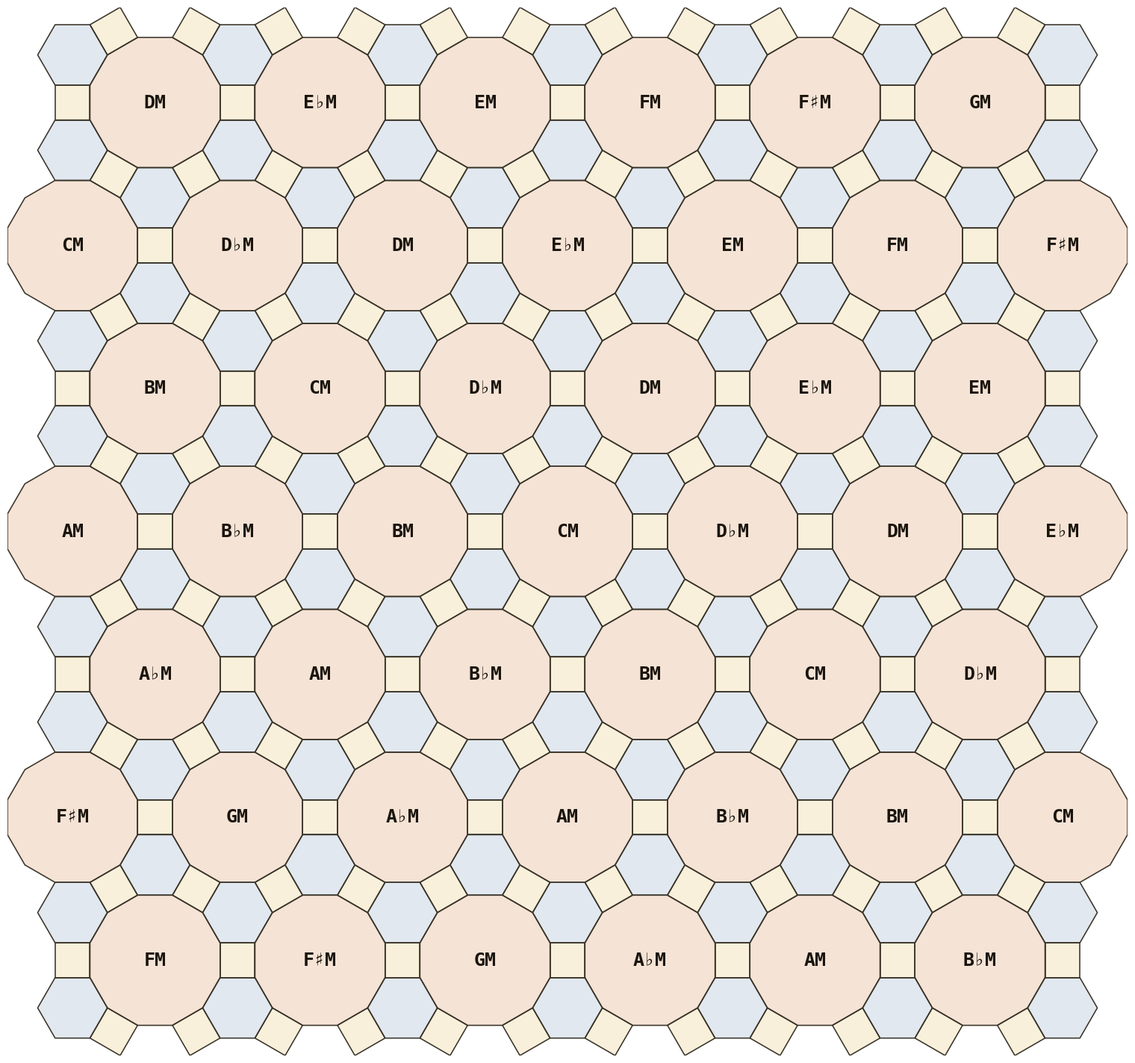
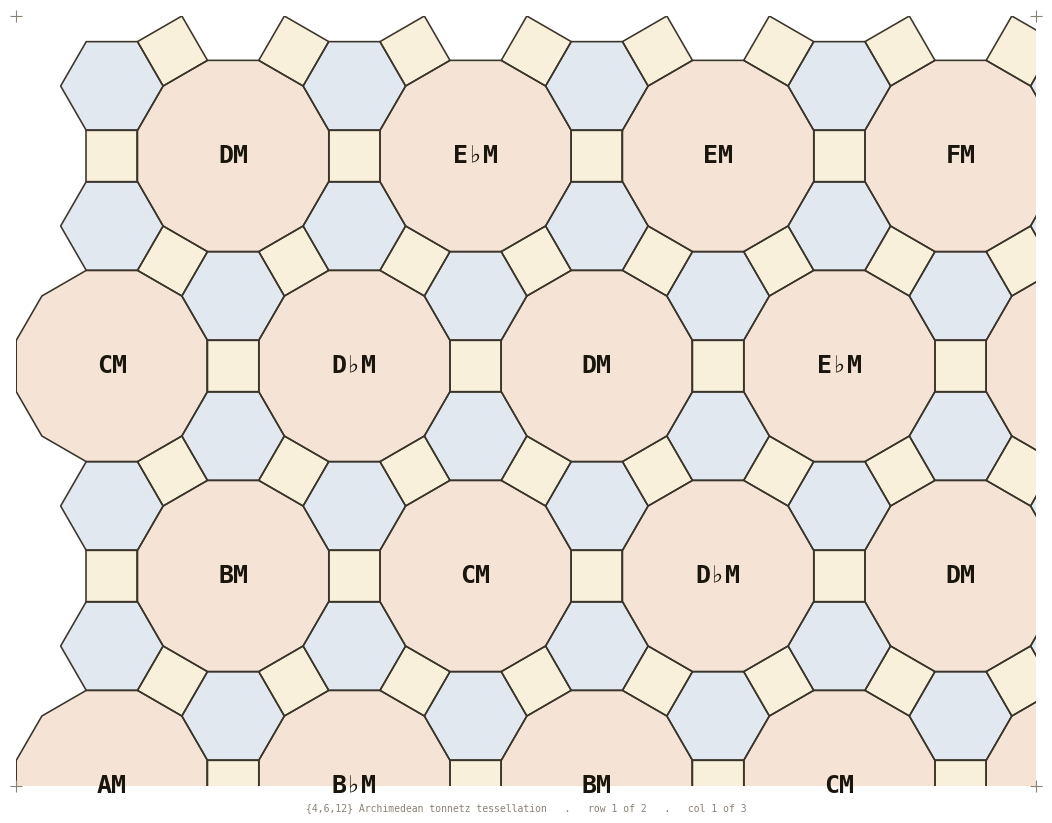
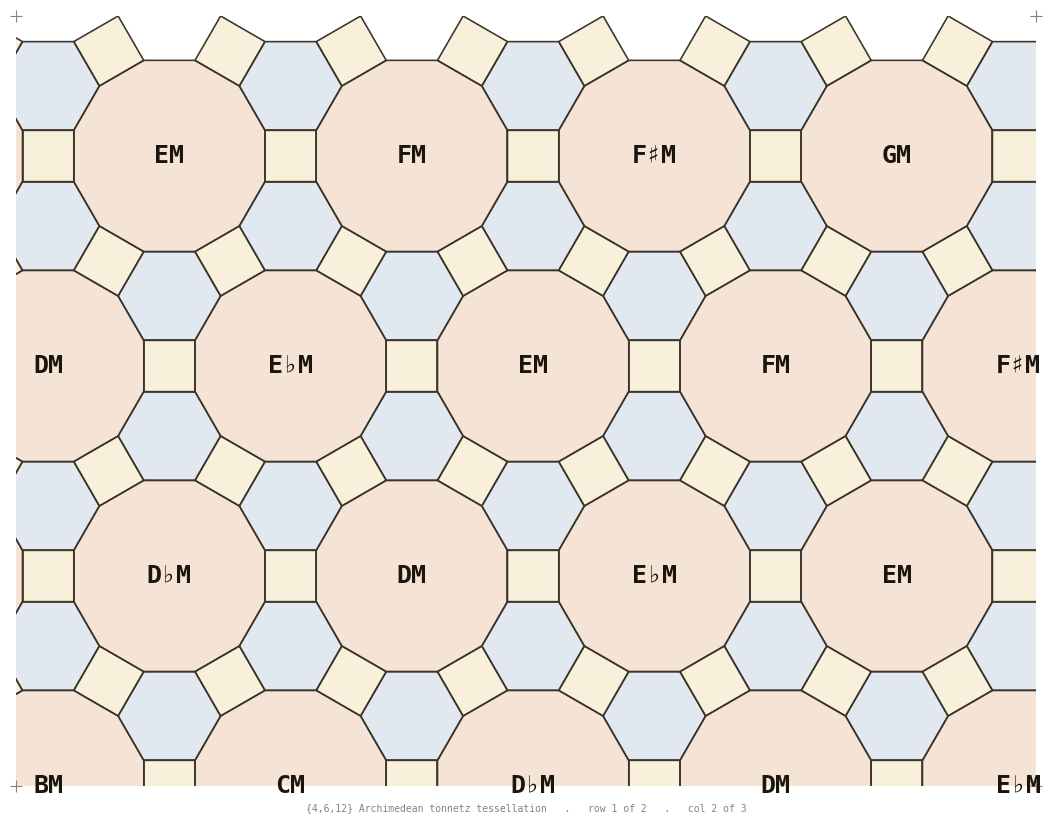
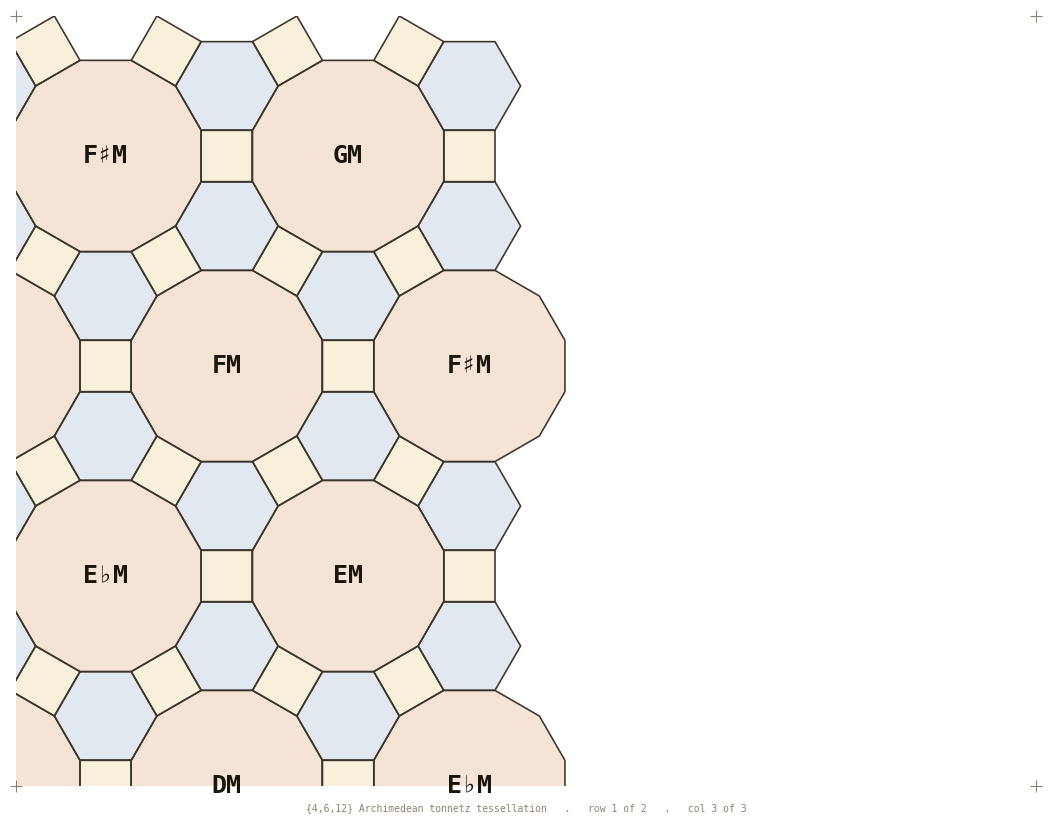
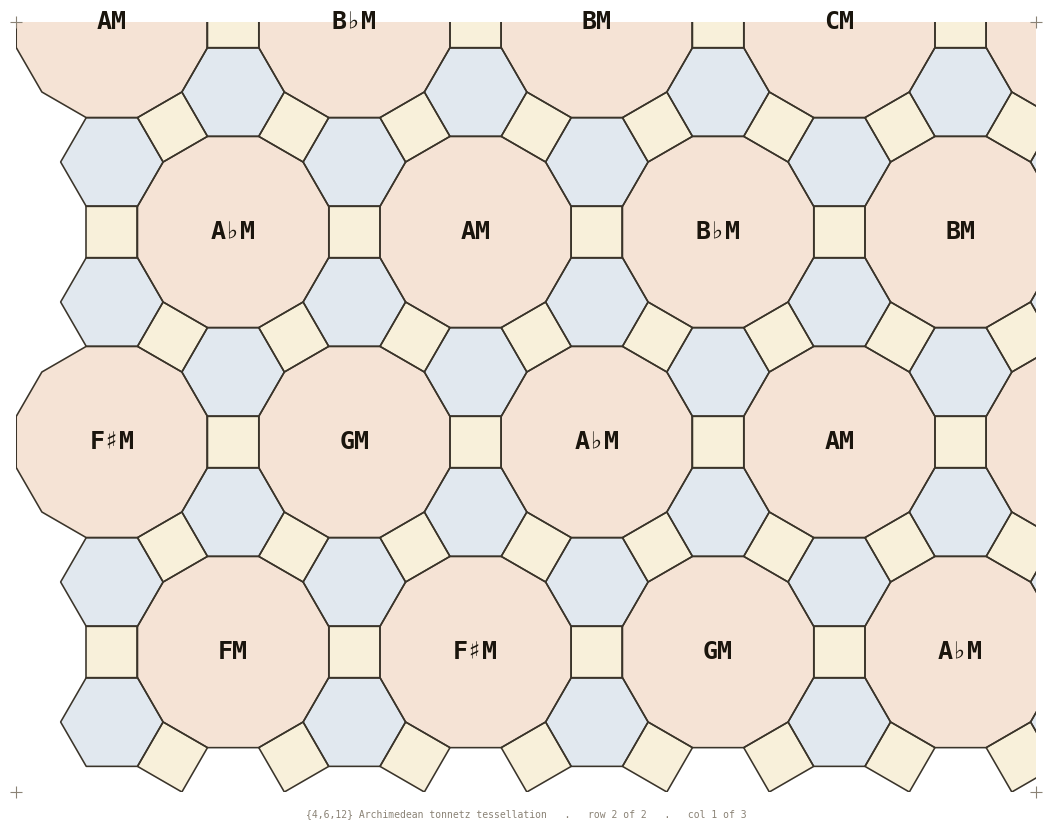
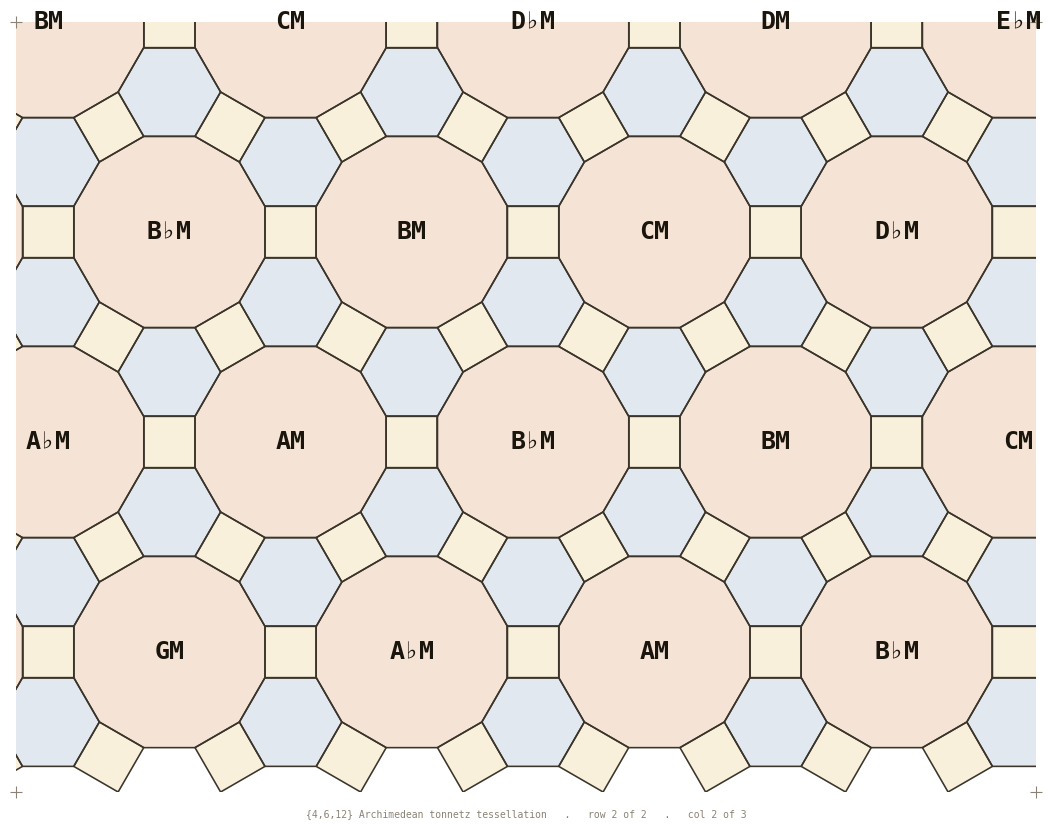
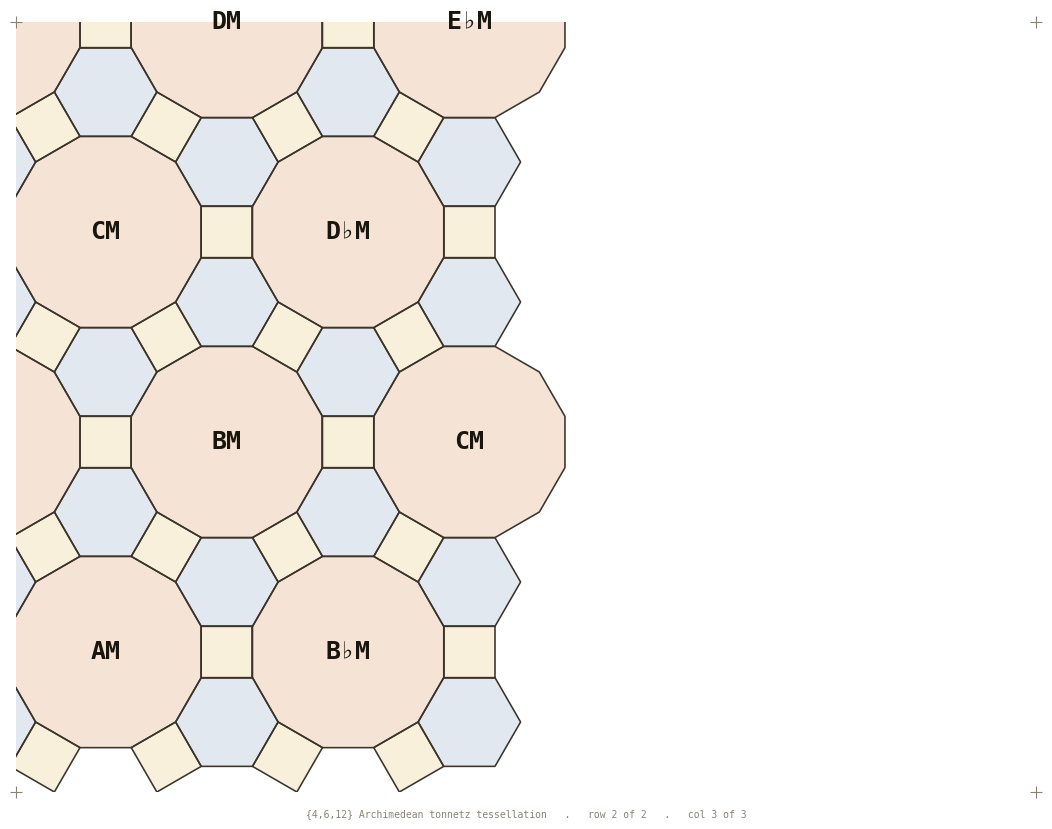

Reproduce these figures in Python, in order.
"""
tonnetz_tessellation.py
=======================

The {4, 6, 12} Archimedean tessellation -- dodecagons, hexagons and squares --
"generated by the first of the Archimedean tonnetze", after Figure 12 of

    J. R. Boland and L. P. Hughston,
    "Configurations, Tessellations and Tone Networks",
    arXiv:2505.08752.

This is a genuinely tonnetz-derived tessellation, in the sense of that paper:
it is the plane tiling that the first Archimedean tonnetz unfolds into. It is
one of the eleven Archimedean (semi-regular) tilings of the plane -- the
truncated trihexagonal tiling -- and is distinct from the Harmonious
voice-leading tessellation (see harmony_tiling.py), which is an orbifold slice
rather than a tonnetz.

Geometry
--------
All polygons share a common edge length s. At every vertex exactly three
polygons meet -- one square, one hexagon, one dodecagon -- and their interior
angles 90 + 120 + 150 = 360 close the vertex. Concretely:

    dodecagon circumradius  R12 = s / (2 sin(pi/12))  ~= 1.9319 s
    hexagon   circumradius  R6  = s
    square    circumradius  R4  = s / sqrt(2)

The dodecagon centres sit on a triangular lattice with constant
L = 2 * a12 + s, where a12 = R12 cos(pi/12) is the dodecagon apothem.
Hexagons sit at the triangle centroids of that lattice (two per cell);
squares sit at the lattice edge midpoints. This places every tile directly --
no search or flood fill -- so the build is cheap and bounded.

Musical reading (after the paper, Section V)
--------------------------------------------
Vertices carry triads; each edge carries the tone shared by the triads at its
two ends; the three edges at a vertex give the three tones of that triad.
Hamiltonian cycles ascend in fifths around a dodecagon's rim. For legibility
this module labels each dodecagon with the twelve triads in fifths order, so
the circle-of-fifths Hamiltonian can be read straight off the rim.

Usage
-----
    python3 tonnetz_tessellation.py                 # default SVG + PDF
    python3 tonnetz_tessellation.py --rings 3       # smaller / larger patch
    python3 tonnetz_tessellation.py --out mytiling

Produces a print-ready SVG and a paged PDF, white background with light
translucent fills (an ink-sparing substrate for tracing chord progressions).
"""

from __future__ import annotations
import argparse
import math

import matplotlib
matplotlib.use("Agg")
import matplotlib.pyplot as plt
from matplotlib.patches import Polygon as MplPolygon
from matplotlib.backends.backend_pdf import PdfPages


# --------------------------------------------------------------------------
# Geometry
# --------------------------------------------------------------------------

S = 60.0                                  # common edge length (display units)
R12 = S / (2.0 * math.sin(math.pi / 12))  # dodecagon circumradius
A12 = R12 * math.cos(math.pi / 12)        # dodecagon apothem
R6 = S                                    # hexagon circumradius
R4 = S / math.sqrt(2.0)                   # square circumradius
L = 2.0 * A12 + S                          # dodecagon lattice constant

# triangular lattice vectors for the dodecagon centres
E1 = (L, 0.0)
E2 = (L * 0.5, L * math.sqrt(3.0) / 2.0)

# the twelve triads in fifths order, for the dodecagon rim Hamiltonian
FIFTHS = ["C", "G", "D", "A", "E", "B",
          "F\u266f", "D\u266d", "A\u266d", "E\u266d", "B\u266d", "F"]

# print appearance
BG = "#ffffff"
EDGE = "#3a342a"
INK = "#1a150d"
FILL_ALPHA = 0.20
COLORS = {
    "dod": "#cd7430",     # dodecagon  -- warm orange
    "hex": "#6b8db1",     # hexagon    -- blue
    "sq":  "#dcb648",     # square     -- yellow
}

PAPER = {                                  # (width, height) inches, portrait
    "letter":  (8.5, 11.0),
    "legal":   (8.5, 14.0),
    "a4":      (8.27, 11.69),
    "a3":      (11.69, 16.54),
    "tabloid": (11.0, 17.0),
}


def _ngon(cx, cy, n, R, phase_deg):
    """Regular n-gon vertices, counter-clockwise, first vertex at phase_deg."""
    return [(cx + R * math.cos(math.radians(phase_deg + 360.0 * k / n)),
             cy + R * math.sin(math.radians(phase_deg + 360.0 * k / n)))
            for k in range(n)]


def _centroid(pts):
    n = len(pts)
    return (round(sum(p[0] for p in pts) / n, 3),
            round(sum(p[1] for p in pts) / n, 3))


def build_tiling(rings: int = 4):
    """Build the {4,6,12} tessellation.

    `rings` sets how many dodecagon-lattice cells out from the origin are
    generated. Returns a list of tiles, each a dict:
        {type: 'dod'|'hex'|'sq', pts: [[x,y],...], cx, cy, label}
    Only dodecagons carry a musical `label` (a triad); hexagons and squares
    are connective cells and carry an empty label.
    """
    span = (rings + 1) * L
    tiles = []
    seen = set()

    def add(typ, poly, label=""):
        c = _centroid(poly)
        if (typ, c) in seen:
            return
        seen.add((typ, c))
        tiles.append(dict(type=typ, pts=[list(p) for p in poly],
                          cx=c[0], cy=c[1], label=label))

    rng = range(-rings - 1, rings + 2)

    # dodecagons on the triangular lattice; edges face 0,30,...,330 degrees
    for a in rng:
        for b in rng:
            cx = a * E1[0] + b * E2[0]
            cy = a * E1[1] + b * E2[1]
            if abs(cx) < span and abs(cy) < span:
                # label by fifths; the lattice coordinate fixes the triad
                idx = (7 * a + 2 * b) % 12          # ascends a fifth per step
                add("dod", _ngon(cx, cy, 12, R12, 15.0), FIFTHS[idx])

    # hexagons at the two triangle centroids of every lattice cell
    for a in rng:
        for b in rng:
            bx = a * E1[0] + b * E2[0]
            by = a * E1[1] + b * E2[1]
            for off in (((E1[0] + E2[0]) / 3.0, (E1[1] + E2[1]) / 3.0),
                        (2.0 * (E1[0] + E2[0]) / 3.0,
                         2.0 * (E1[1] + E2[1]) / 3.0)):
                hx, hy = bx + off[0], by + off[1]
                if abs(hx) < span and abs(hy) < span:
                    add("hex", _ngon(hx, hy, 6, R6, 0.0))

    # squares at every dodecagon-lattice edge midpoint
    edge_vecs = (E1, E2, (E2[0] - E1[0], E2[1] - E1[1]))
    for a in rng:
        for b in rng:
            bx = a * E1[0] + b * E2[0]
            by = a * E1[1] + b * E2[1]
            for ev in edge_vecs:
                mx, my = bx + ev[0] / 2.0, by + ev[1] / 2.0
                if abs(mx) < span and abs(my) < span:
                    ang = math.degrees(math.atan2(ev[1], ev[0]))
                    add("sq", _ngon(mx, my, 4, R4, ang + 45.0))

    return tiles


def crop(tiles, half_w, half_h):
    """Keep tiles whose centroid lies within a centred rectangle."""
    return [t for t in tiles
            if -half_w < t["cx"] < half_w and -half_h < t["cy"] < half_h]


def normalize(tiles, pad=30):
    """Shift + flip into SVG (y-down) coordinates. Returns (W, H, tiles)."""
    xs = [p[0] for t in tiles for p in t["pts"]]
    ys = [p[1] for t in tiles for p in t["pts"]]
    minx, maxx = min(xs), max(xs)
    miny, maxy = min(ys), max(ys)
    W, H = maxx - minx + 2 * pad, maxy - miny + 2 * pad
    out = []
    for t in tiles:
        nt = dict(t)
        nt["pts"] = [[round(x - minx + pad, 3), round(maxy - y + pad, 3)]
                     for x, y in t["pts"]]
        c = _centroid(nt["pts"])
        nt["cx"], nt["cy"] = c
        out.append(nt)
    return round(W, 1), round(H, 1), out


def verify(tiles):
    """Check the tiling. Returns a dict of interior adjacency counts.

    For a correct {4,6,12} tiling every interior dodecagon borders 6 hexagons
    and 6 squares; every interior hexagon borders 3 dodecagons and 3 squares;
    every interior square borders 2 dodecagons and 2 hexagons.
    """
    def edges(t):
        p = t["pts"]
        out = []
        for k in range(len(p)):
            a = (round(p[k][0], 2), round(p[k][1], 2))
            b = (round(p[(k + 1) % len(p)][0], 2),
                 round(p[(k + 1) % len(p)][1], 2))
            out.append(tuple(sorted([a, b])))
        return out

    emap = {}
    for i, t in enumerate(tiles):
        for e in edges(t):
            emap.setdefault(e, []).append(i)

    over = sum(1 for v in emap.values() if len(v) > 2)

    xs = [p[0] for t in tiles for p in t["pts"]]
    ys = [p[1] for t in tiles for p in t["pts"]]
    cx0, cy0 = (min(xs) + max(xs)) / 2, (min(ys) + max(ys)) / 2
    half = min(max(xs) - min(xs), max(ys) - min(ys)) * 0.22

    want = {"dod": (6, "hex", 6, "sq"),
            "hex": (3, "dod", 3, "sq"),
            "sq":  (2, "dod", 2, "hex")}
    good = bad = 0
    for i, t in enumerate(tiles):
        if abs(t["cx"] - cx0) > half or abs(t["cy"] - cy0) > half:
            continue
        nb = {"dod": 0, "hex": 0, "sq": 0}
        for e in edges(t):
            for j in emap[e]:
                if j != i:
                    nb[tiles[j]["type"]] += 1
        n1, t1, n2, t2 = want[t["type"]]
        if nb[t1] == n1 and nb[t2] == n2:
            good += 1
        else:
            bad += 1
    return {"edges_shared_by_more_than_2": over,
            "interior_tiles_correct": good,
            "interior_tiles_wrong": bad}


# --------------------------------------------------------------------------
# Rendering
# --------------------------------------------------------------------------

def _draw(ax, tiles, clip=None):
    """Draw all tiles; label dodecagons with their triad."""
    for t in tiles:
        ax.add_patch(MplPolygon(
            t["pts"], closed=True, facecolor=COLORS[t["type"]],
            alpha=FILL_ALPHA, edgecolor=EDGE, linewidth=1.1,
            joinstyle="round"))
    for t in tiles:
        ax.add_patch(MplPolygon(
            t["pts"], closed=True, fill=False,
            edgecolor=EDGE, linewidth=1.1, joinstyle="round"))

    def in_window(t):
        if clip is None:
            return True
        xl, xh, yl, yh = clip
        return xl <= t["cx"] <= xh and yl <= t["cy"] <= yh

    for t in tiles:
        if t["type"] != "dod" or not t["label"] or not in_window(t):
            continue
        ax.text(t["cx"], t["cy"], t["label"] + "M",
                ha="center", va="center", fontsize=0.30 * S,
                fontweight="bold", color=INK, family="monospace")


def render_svg(tiles, path):
    xs = [p[0] for t in tiles for p in t["pts"]]
    ys = [p[1] for t in tiles for p in t["pts"]]
    w, h = max(xs) - min(xs), max(ys) - min(ys)
    fig, ax = plt.subplots(figsize=(15.0, 15.0 * h / w))
    fig.patch.set_facecolor(BG)
    ax.set_facecolor(BG)
    _draw(ax, tiles)
    ax.set_xlim(min(xs), max(xs))
    ax.set_ylim(max(ys), min(ys))
    ax.set_aspect("equal")
    ax.axis("off")
    fig.subplots_adjust(left=0, right=1, top=1, bottom=0)
    fig.savefig(path, format="svg", facecolor=BG)
    plt.close(fig)
    print(f"  wrote {path}")


def render_pdf(tiles, path, paper, cols, page_rows, margin_in=0.4):
    xs = [p[0] for t in tiles for p in t["pts"]]
    ys = [p[1] for t in tiles for p in t["pts"]]
    minx, maxx = min(xs), max(xs)
    miny, maxy = min(ys), max(ys)
    total_w, total_h = maxx - minx, maxy - miny

    paper_w, paper_h = PAPER[paper]
    if total_w / total_h > 1.0:
        paper_w, paper_h = paper_h, paper_w
    sheet_w = paper_w - 2 * margin_in
    sheet_h = paper_h - 2 * margin_in

    span_x = total_w / cols
    span_y = total_h / page_rows
    sheet_aspect = sheet_w / sheet_h
    if span_x / span_y < sheet_aspect:
        span_x = span_y * sheet_aspect
    else:
        span_y = span_x / sheet_aspect

    print(f"  PDF: {cols * page_rows} sheet(s)  ({cols} x {page_rows}), "
          f"{paper} {'landscape' if paper_w > paper_h else 'portrait'}")

    with PdfPages(path) as pdf:
        for pr in range(page_rows):
            for pc in range(cols):
                fig = plt.figure(figsize=(paper_w, paper_h))
                fig.patch.set_facecolor(BG)
                ax = fig.add_axes([margin_in / paper_w, margin_in / paper_h,
                                   sheet_w / paper_w, sheet_h / paper_h])
                ax.set_facecolor(BG)

                x0 = minx + pc * (total_w / cols)
                y0 = miny + pr * (total_h / page_rows)
                _draw(ax, tiles, clip=(x0, x0 + span_x, y0, y0 + span_y))

                ax.set_xlim(x0, x0 + span_x)
                ax.set_ylim(y0 + span_y, y0)
                ax.set_aspect("equal")
                ax.axis("off")

                for fx in (0.0, 1.0):
                    for fy in (0.0, 1.0):
                        ax.plot([fx], [fy], marker="+", markersize=9,
                                markeredgewidth=0.8, color="#8a8275",
                                transform=ax.transAxes, clip_on=False)
                fig.text(0.5, margin_in / paper_h * 0.45,
                         f"{{4,6,12}} Archimedean tonnetz tessellation"
                         f"   .   row {pr + 1} of {page_rows}"
                         f"   .   col {pc + 1} of {cols}",
                         ha="center", va="center", fontsize=7,
                         color="#8a8275", family="monospace")
                pdf.savefig(fig, facecolor=BG)
                plt.close(fig)
    print(f"  wrote {path}")


# --------------------------------------------------------------------------
# CLI
# --------------------------------------------------------------------------

def main():
    ap = argparse.ArgumentParser(
        description="Generate the {4,6,12} Archimedean tonnetz tessellation.")
    ap.add_argument("--rings", type=int, default=4,
                    help="dodecagon-lattice radius (default 4)")
    ap.add_argument("--paper", default="letter", choices=sorted(PAPER),
                    help="PDF paper size (default letter)")
    ap.add_argument("--cols", type=int, default=3,
                    help="PDF sheet columns (default 3)")
    ap.add_argument("--page-rows", type=int, default=2,
                    help="PDF sheet rows (default 2)")
    ap.add_argument("--out", default="tonnetz_tessellation",
                    help="output basename")
    args = ap.parse_args()

    print("Building {4,6,12} Archimedean tonnetz tessellation ...")
    tiles = build_tiling(rings=args.rings)
    # trim the ragged lattice edge to a clean rectangle
    xs = [t["cx"] for t in tiles]
    ys = [t["cy"] for t in tiles]
    half_w = (max(xs) - min(xs)) * 0.34
    half_h = (max(ys) - min(ys)) * 0.34
    tiles = crop(tiles, half_w, half_h)
    W, H, tiles = normalize(tiles)

    n = {"dod": 0, "hex": 0, "sq": 0}
    for t in tiles:
        n[t["type"]] += 1
    print(f"  {len(tiles)} tiles  ({n['dod']} dodecagons, {n['hex']} hexagons, "
          f"{n['sq']} squares)")

    v = verify(tiles)
    if v["edges_shared_by_more_than_2"] == 0 and v["interior_tiles_wrong"] == 0:
        print(f"  geometry check passed: no overlaps, all "
              f"{v['interior_tiles_correct']} interior tiles have the "
              f"correct {{4,6,12}} adjacency")
    else:
        print(f"  geometry check WARNING: {v}")

    render_svg(tiles, f"{args.out}.svg")
    render_pdf(tiles, f"{args.out}.pdf", args.paper, args.cols, args.page_rows)
    print("Done.")


if __name__ == "__main__":
    main()
